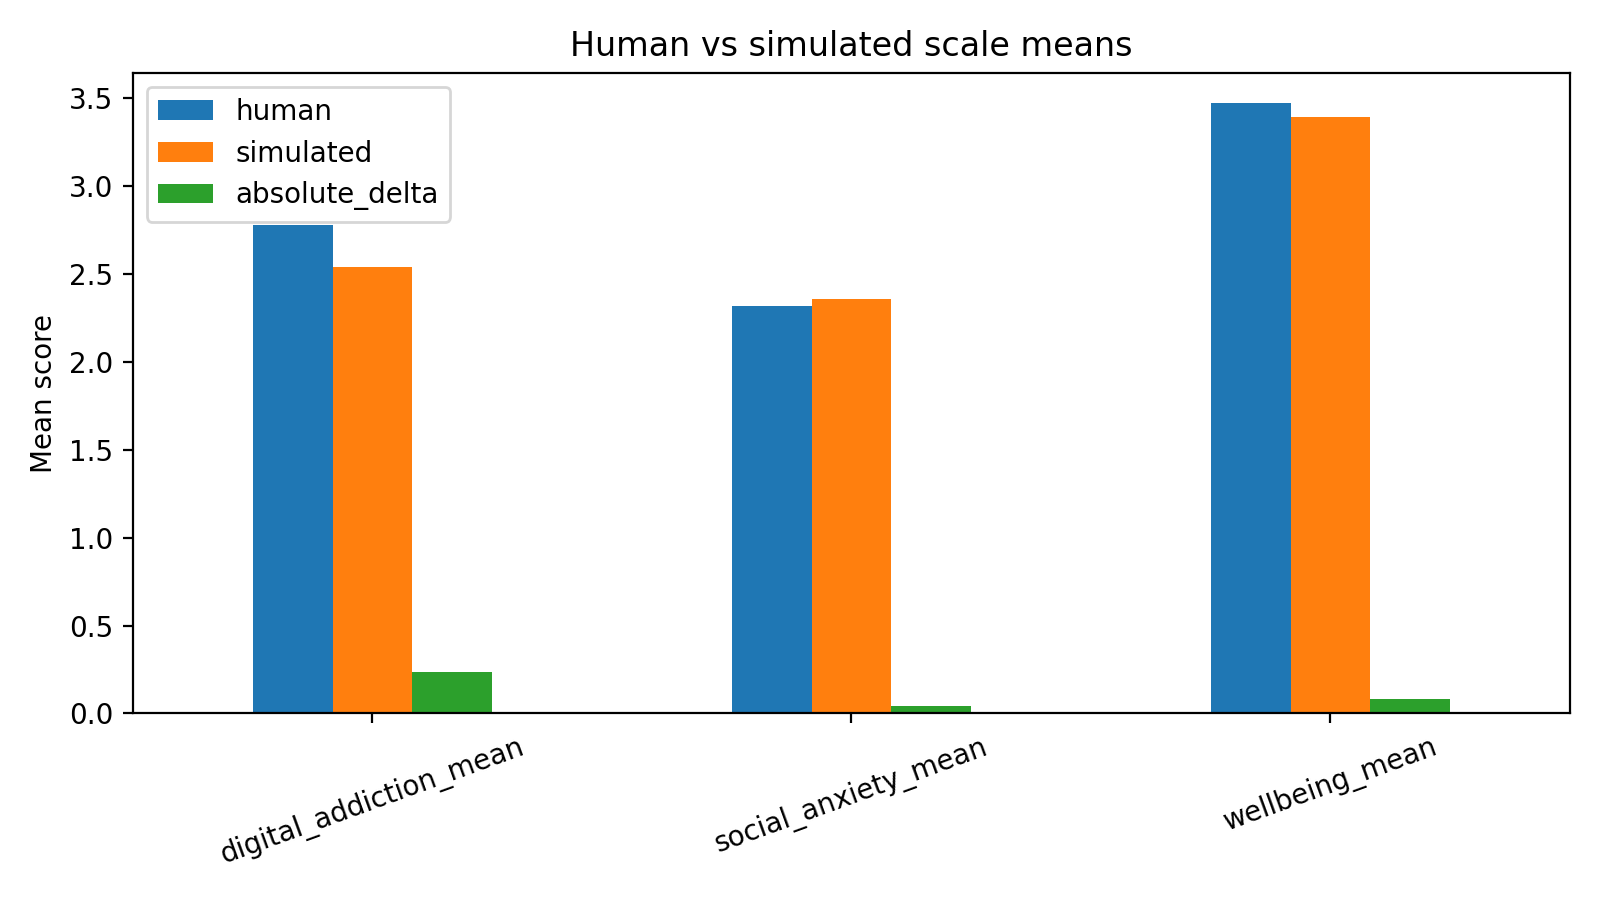

Data behind this chart, as committed beside it:
scale, human, simulated, absolute_delta
digital_addiction_mean, 2.776, 2.541, 0.2353
social_anxiety_mean, 2.315, 2.357, 0.04167
wellbeing_mean, 3.471, 3.39, 0.08141
